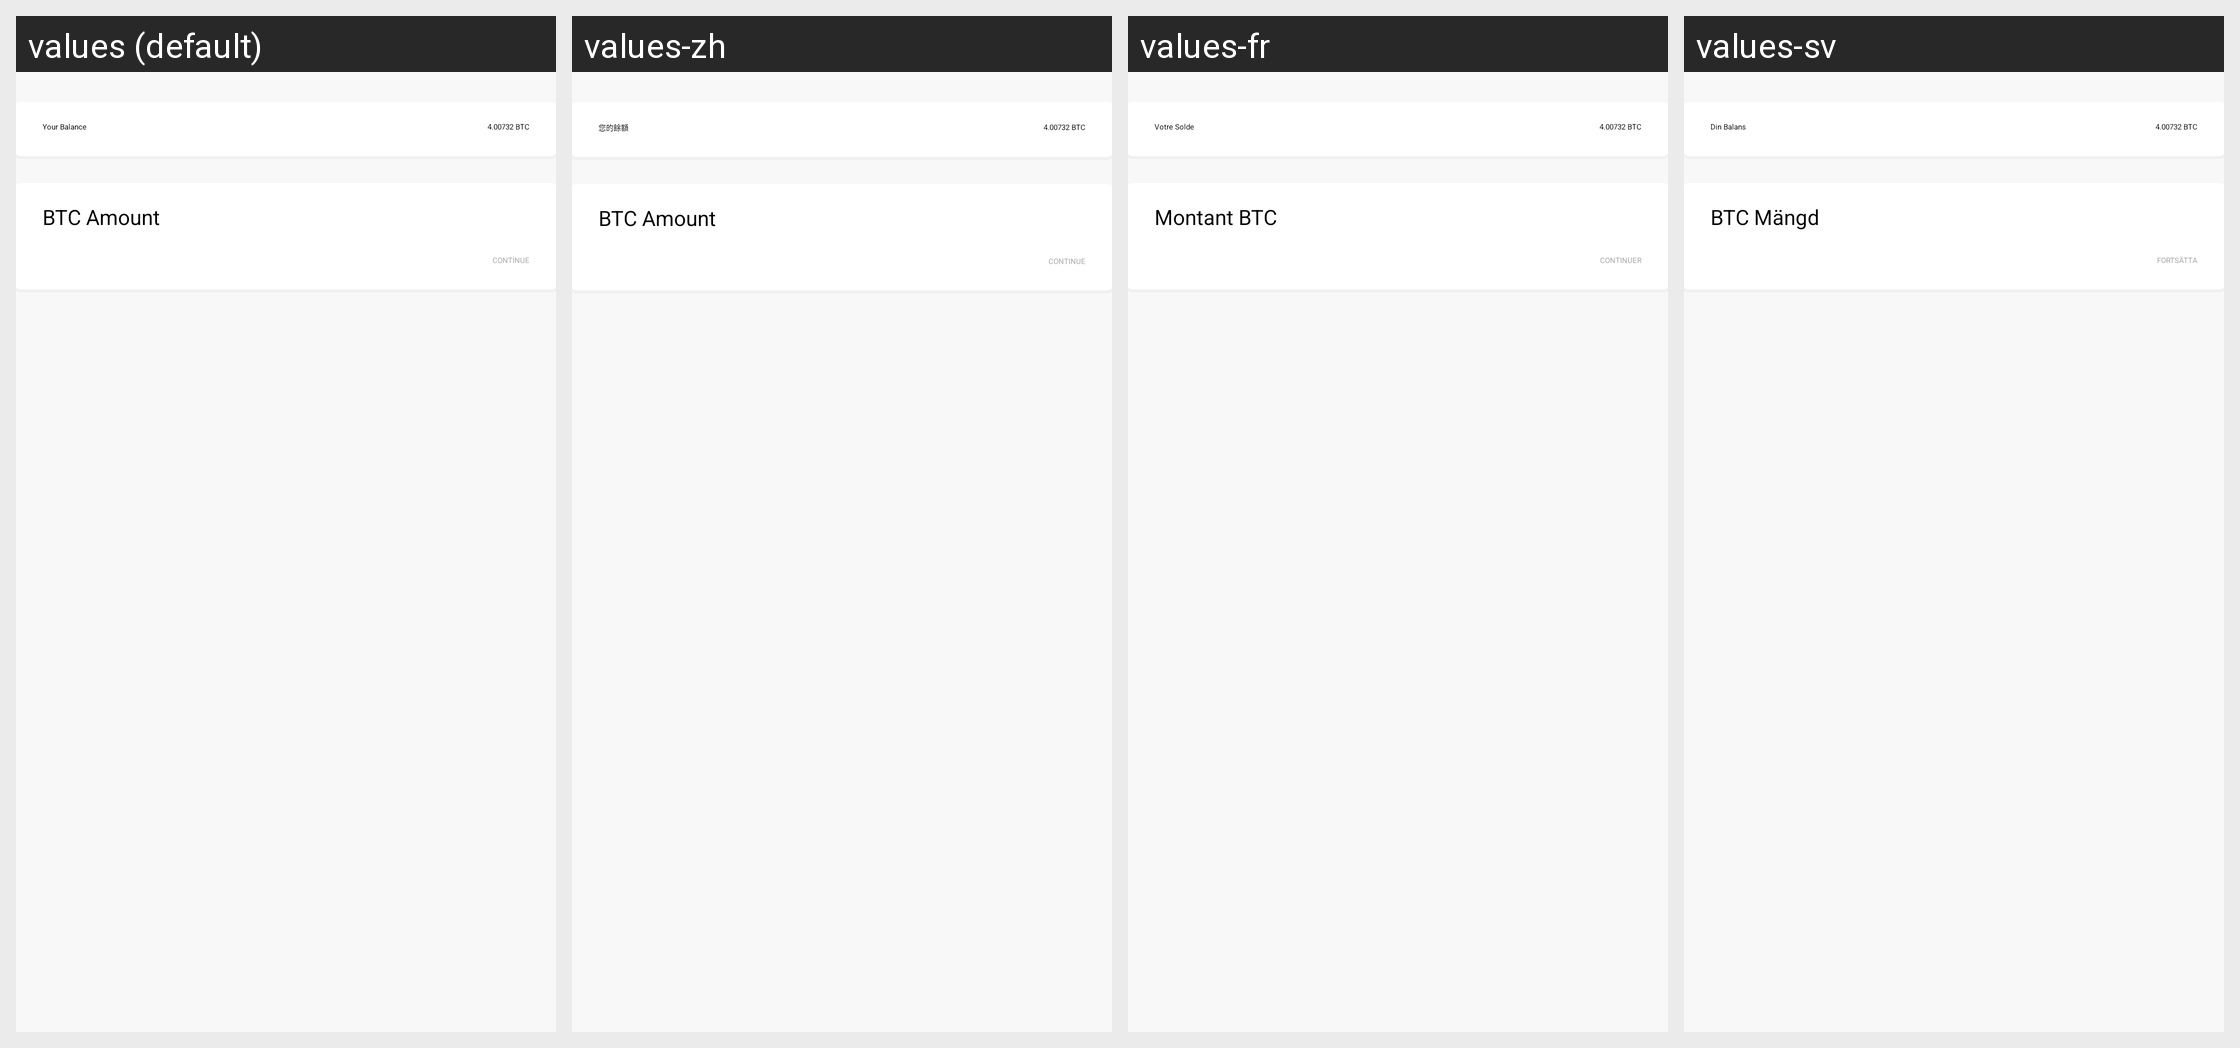

This grid shows one Android layout under several languages. Give, for every string resource on the screen, its name, the default text and each shown locale's text.
Android screen res/layout/fragment_sell.xml rendered under 4 locales, left to right: values (default), values-zh, values-fr, values-sv. Device: Nexus 5 (rendered at 1080×1920; each locale shown at half size, 540×960, under a caption strip naming it); theme AppTheme.
Other locales in the repository, not shown: values-es.
Strings drawn on this screen, with the default value and each locale's value (text and hints the layout hard-codes, and strings that could not be matched under every locale, appear in the picture but are not listed):

your_balance
  values: Your Balance
  values-zh: 您的餘額
  values-fr: Votre Solde
  values-sv: Din Balans

bitcoin_amount
  values: BTC Amount
  values-zh: BTC Amount  [not translated; the default value is used]
  values-fr: Montant BTC
  values-sv: BTC Mängd

continue_button
  values: CONTINUE
  values-zh: CONTINUE  [not translated; the default value is used]
  values-fr: CONTINUER
  values-sv: FORTSÄTTA
